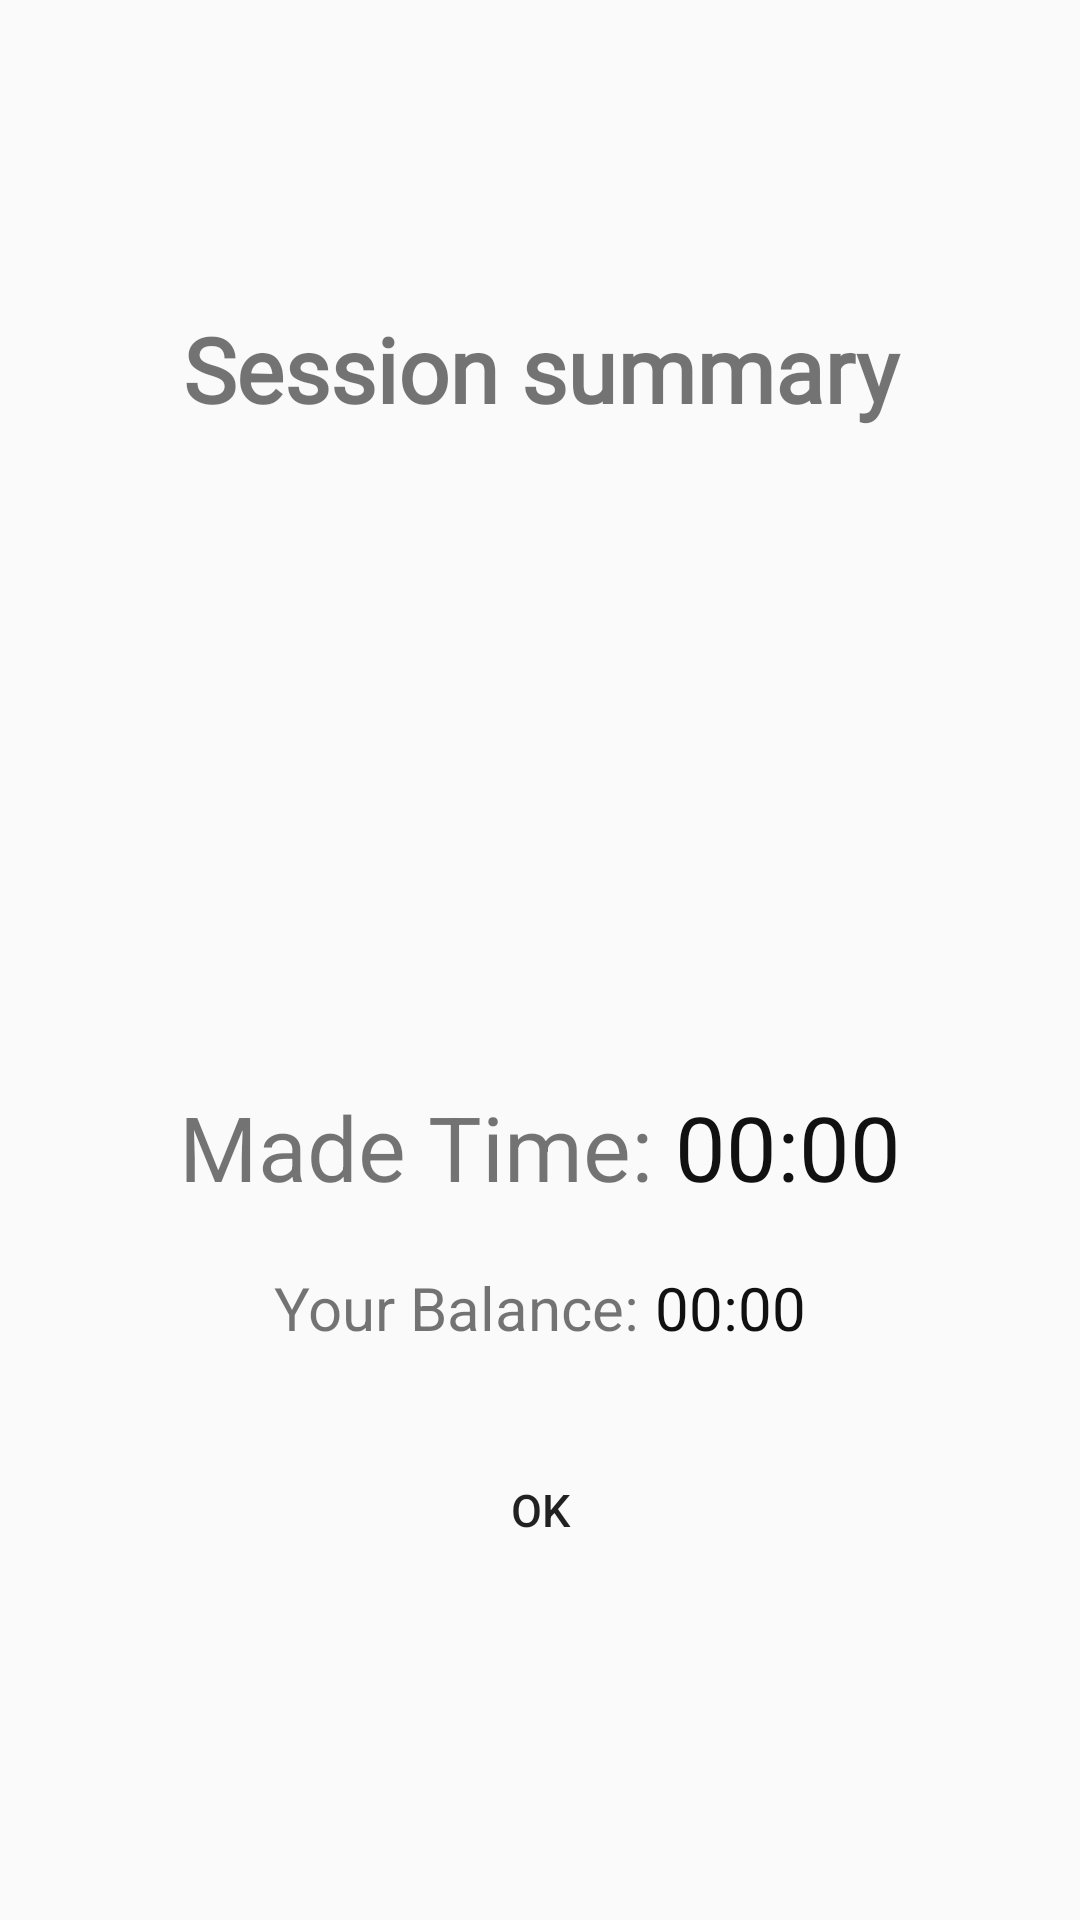

This screen was rendered from an Android layout file. Write that file and the resources it references.
<!-- AndroidManifest.xml: application theme Theme.AppCompat.Light.NoActionBar -->
<!-- res/layout/fragment_handshake_summary.xml -->
<?xml version="1.0" encoding="utf-8"?>
<LinearLayout xmlns:android="http://schemas.android.com/apk/res/android"
    android:id="@+id/fragment_handshake_summary"
    android:layout_width="match_parent"
    android:layout_height="match_parent"
    android:orientation="vertical"
    android:gravity="center">
    <TextView
        android:layout_width="match_parent"
        android:layout_height="wrap_content"
        android:fontFamily="@font/banthink"
        android:text="Session summary"
        android:textAlignment="center"
        android:textSize="30dp"
        android:textStyle="bold" />

    <LinearLayout
        android:layout_width="match_parent"
        android:layout_height="20dp"
        android:orientation="horizontal"
        android:layout_marginTop="10dp"
        android:gravity="center"
        >

        <TextView
            android:id="@+id/handshakeSummaryFragment_sessionDescription"
            android:layout_width="wrap_content"
            android:layout_height="match_parent"
            android:textAlignment="center" />
    </LinearLayout>

    <TextView
        android:id="@+id/handshakeSummaryFragment_action_description"
        android:layout_width="match_parent"
        android:layout_height="wrap_content"
        android:textAlignment="center"
        android:layout_marginTop="20dp" />

    <ImageView
        android:id="@+id/handshakeSummaryFragment_takerImage"
        android:layout_width="120dp"
        android:layout_height="120dp"
        android:layout_marginTop="10dp"/>

    <LinearLayout
        android:layout_width="match_parent"
        android:layout_height="wrap_content"
        android:layout_marginTop="20dp"
        android:orientation="horizontal"
        android:gravity="center">

        <TextView
            android:layout_width="wrap_content"
            android:layout_height="match_parent"
            android:textSize="30dp"
            android:text="Made Time: " />

        <TextView
            android:id="@+id/handshakeSummaryFragment_timerValue"
            android:layout_width="wrap_content"
            android:layout_height="wrap_content"
            android:textSize="30dp"
            android:textColor="#111"
            android:text="00:00" />
    </LinearLayout>

    <LinearLayout
        android:layout_width="match_parent"
        android:layout_height="wrap_content"
        android:layout_marginTop="20dp"
        android:orientation="horizontal"
        android:gravity="center">

        <TextView
            android:layout_width="wrap_content"
            android:layout_height="match_parent"
            android:textSize="20dp"
            android:text="Your Balance: " />

        <TextView
            android:id="@+id/handshakeSummaryFragment_balanceValue"
            android:layout_width="wrap_content"
            android:layout_height="wrap_content"
            android:textSize="20dp"
            android:textColor="#111"
            android:text="00:00" />
    </LinearLayout>

    <Button
        android:id="@+id/btn_handshakeSummaryFragment_ok"
        android:layout_width="match_parent"
        android:layout_height="wrap_content"
        android:layout_marginLeft="10dp"
        android:layout_marginTop="30dp"
        android:layout_marginRight="10dp"
        android:layout_marginBottom="10dp"
        android:background="@drawable/button_shape_rounded"
        android:text="OK"
        android:textSize="15dp" />
</LinearLayout>
<!-- resources referenced by this layout -->
<resources>

</resources>
